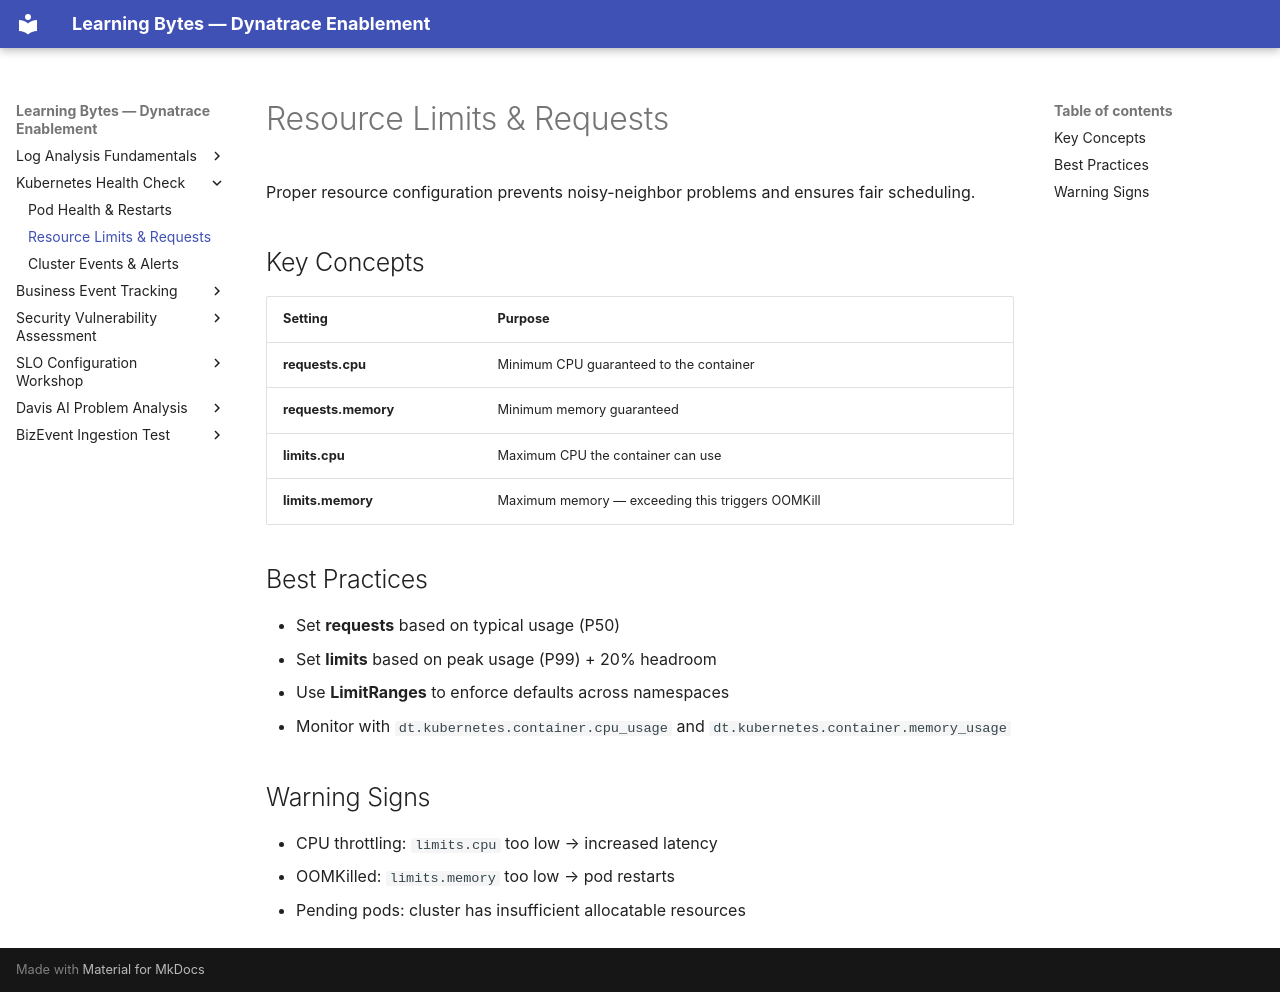

repository: dynatrace-wwse/enablement-learning-bytes · page: kubernetes-health-check/01-resource-limits-requests/index.html · generator: mkdocs

# Resource Limits & Requests

Proper resource configuration prevents noisy-neighbor problems and ensures fair scheduling.

## Key Concepts

| Setting | Purpose |
|---------|---------|
| **requests.cpu** | Minimum CPU guaranteed to the container |
| **requests.memory** | Minimum memory guaranteed |
| **limits.cpu** | Maximum CPU the container can use |
| **limits.memory** | Maximum memory — exceeding this triggers OOMKill |

## Best Practices

- Set **requests** based on typical usage (P50)
- Set **limits** based on peak usage (P99) + 20% headroom
- Use **LimitRanges** to enforce defaults across namespaces
- Monitor with `dt.kubernetes.container.cpu_usage` and `dt.kubernetes.container.memory_usage`

## Warning Signs

- CPU throttling: `limits.cpu` too low → increased latency
- OOMKilled: `limits.memory` too low → pod restarts
- Pending pods: cluster has insufficient allocatable resources

<!-- LAB_QUESTION
type: multiple-choice
question: What happens when a container exceeds its memory limit?
options:
  - CPU is throttled
  - The container is OOMKilled and the pod restarts
  - The limit is automatically increased
  - Traffic is redirected to other pods
correct: 1
explanation: When a container exceeds its memory limit, the Linux OOM killer terminates it. Kubernetes then restarts the container based on the pod's restartPolicy.
-->
